Run: headless pygame with SDL's dummy video driver; simulated clock (each Clock.tick advances the game by its frame time, no real sleeping); random seed 0; keys injected as events and as key.get_pressed() state; no mouse input.
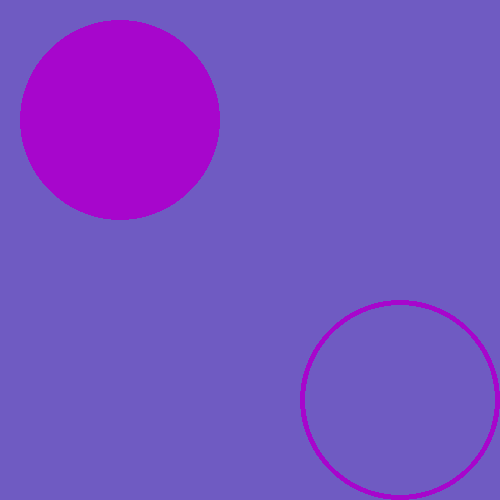
Frame 1 of 4 · flips 1–60 · no input
Frame 2 of 4 · flips 61–180 · tapped SPACE, RETURN · held RIGHT (→), D · screen unchanged from frame 1, image omitted
Frame 3 of 4 · flips 181–300 · held DOWN (↓), S · screen unchanged from frame 2, image omitted
Frame 4 of 4 · flips 301–420 · held LEFT (←), A, UP (↑), W · screen unchanged from frame 3, image omitted

The pygame program that drew these frames:

import pygame
pygame.init()

screen = pygame.display.set_mode((500,500))
PINK = (167, 6, 204) #constants always in caps
done = False
while not done:
    for event in pygame.event.get():
        if event.type == pygame.QUIT:
            done = True
    screen.fill((111, 91, 194))
    #solid circle
    pygame.draw.circle(screen, PINK, (120, 120), 100)
    #after pink - (x,y), radius


    pygame.draw.circle(screen, PINK, (400, 400), 100, 5)
    #after pink - (x,y), radius, width of outline
    pygame.display.flip()
